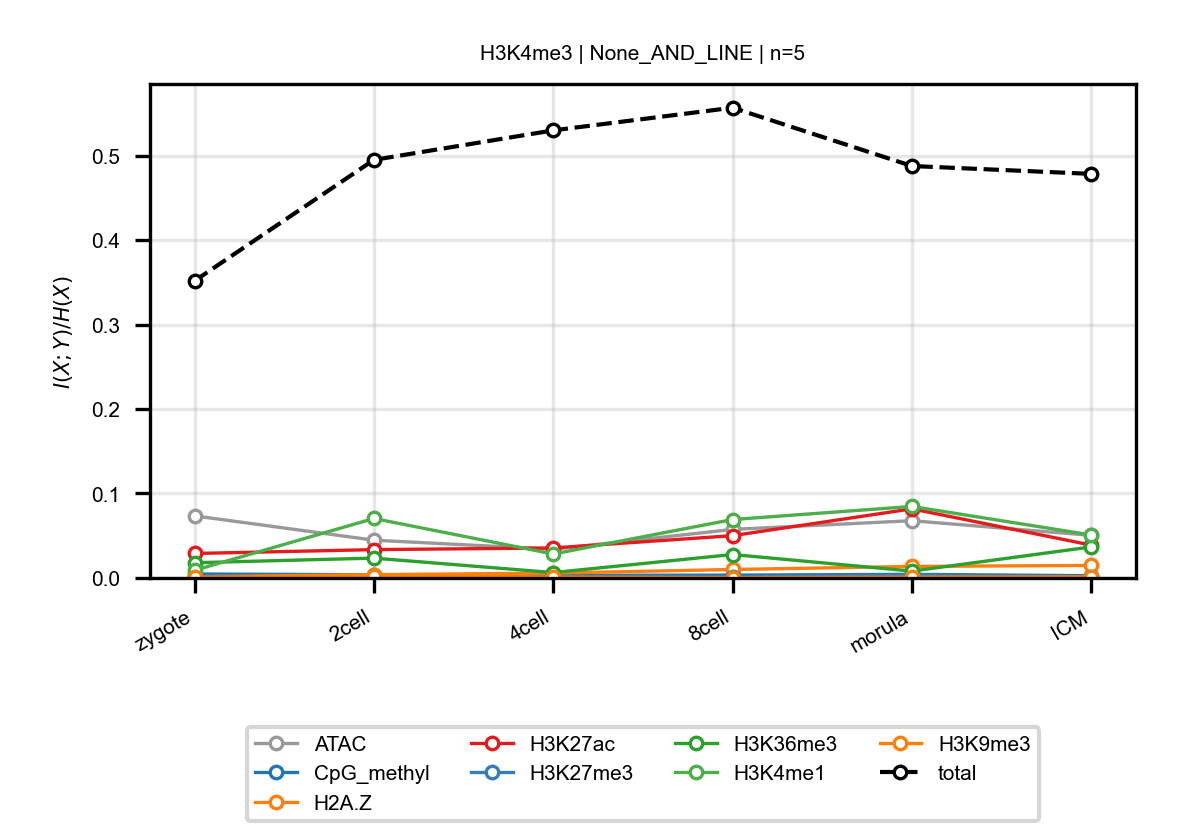

The file beside this chart, header and first rows:
anchor, target, n_bins, stage, block, normalized_mi
H3K4me3, ATAC, 5, zygote, None_AND_LINE, 0.07355
H3K4me3, ATAC, 5, 2cell, None_AND_LINE, 0.04472
H3K4me3, ATAC, 5, 4cell, None_AND_LINE, 0.03399
H3K4me3, ATAC, 5, 8cell, None_AND_LINE, 0.05751
H3K4me3, ATAC, 5, morula, None_AND_LINE, 0.06779
H3K4me3, ATAC, 5, ICM, None_AND_LINE, 0.05043
H3K4me3, CpG_methyl, 5, zygote, None_AND_LINE, 0.004721
H3K4me3, CpG_methyl, 5, 2cell, None_AND_LINE, 0.003812
H3K4me3, CpG_methyl, 5, 4cell, None_AND_LINE, 0.00308
H3K4me3, CpG_methyl, 5, 8cell, None_AND_LINE, 0.003376
H3K4me3, CpG_methyl, 5, morula, None_AND_LINE, 0.004293
H3K4me3, CpG_methyl, 5, ICM, None_AND_LINE, 0.002672
H3K4me3, H2A.Z, 5, zygote, None_AND_LINE, 0.001501
H3K4me3, H2A.Z, 5, 2cell, None_AND_LINE, 0.00393
H3K4me3, H2A.Z, 5, 4cell, None_AND_LINE, 0.005776
H3K4me3, H2A.Z, 5, 8cell, None_AND_LINE, 0.01003
H3K4me3, H2A.Z, 5, morula, None_AND_LINE, 0.01366
H3K4me3, H2A.Z, 5, ICM, None_AND_LINE, 0.01488
H3K4me3, H3K27ac, 5, zygote, None_AND_LINE, 0.02899
H3K4me3, H3K27ac, 5, 2cell, None_AND_LINE, 0.03356
H3K4me3, H3K27ac, 5, 4cell, None_AND_LINE, 0.03555
H3K4me3, H3K27ac, 5, 8cell, None_AND_LINE, 0.05006
H3K4me3, H3K27ac, 5, morula, None_AND_LINE, 0.08183
H3K4me3, H3K27ac, 5, ICM, None_AND_LINE, 0.03887
H3K4me3, H3K27me3, 5, zygote, None_AND_LINE, 0.002176
H3K4me3, H3K27me3, 5, 2cell, None_AND_LINE, 0.0008007
H3K4me3, H3K27me3, 5, 4cell, None_AND_LINE, 0.0009131
H3K4me3, H3K27me3, 5, 8cell, None_AND_LINE, 0.001314
H3K4me3, H3K27me3, 5, morula, None_AND_LINE, 0.003413
H3K4me3, H3K27me3, 5, ICM, None_AND_LINE, 0.001151
H3K4me3, H3K36me3, 5, zygote, None_AND_LINE, 0.01801
H3K4me3, H3K36me3, 5, 2cell, None_AND_LINE, 0.0235
H3K4me3, H3K36me3, 5, 4cell, None_AND_LINE, 0.00641
H3K4me3, H3K36me3, 5, 8cell, None_AND_LINE, 0.02777
H3K4me3, H3K36me3, 5, morula, None_AND_LINE, 0.008118
H3K4me3, H3K36me3, 5, ICM, None_AND_LINE, 0.03674
H3K4me3, H3K4me1, 5, zygote, None_AND_LINE, 0.009072
H3K4me3, H3K4me1, 5, 2cell, None_AND_LINE, 0.07043
H3K4me3, H3K4me1, 5, 4cell, None_AND_LINE, 0.02836
H3K4me3, H3K4me1, 5, 8cell, None_AND_LINE, 0.06918
H3K4me3, H3K4me1, 5, morula, None_AND_LINE, 0.08467
H3K4me3, H3K4me1, 5, ICM, None_AND_LINE, 0.05087
H3K4me3, H3K9me3, 5, zygote, None_AND_LINE, 0.0008562
H3K4me3, H3K9me3, 5, 2cell, None_AND_LINE, 0.002834
H3K4me3, H3K9me3, 5, 4cell, None_AND_LINE, 0.0009712
H3K4me3, H3K9me3, 5, 8cell, None_AND_LINE, 0.0003916
H3K4me3, H3K9me3, 5, morula, None_AND_LINE, 0.0009194
H3K4me3, H3K9me3, 5, ICM, None_AND_LINE, 0.001383
H3K4me3, total, 5, zygote, None_AND_LINE, 0.3517
H3K4me3, total, 5, 2cell, None_AND_LINE, 0.4949
H3K4me3, total, 5, 4cell, None_AND_LINE, 0.5298
H3K4me3, total, 5, 8cell, None_AND_LINE, 0.5567
H3K4me3, total, 5, morula, None_AND_LINE, 0.4877
H3K4me3, total, 5, ICM, None_AND_LINE, 0.4783
